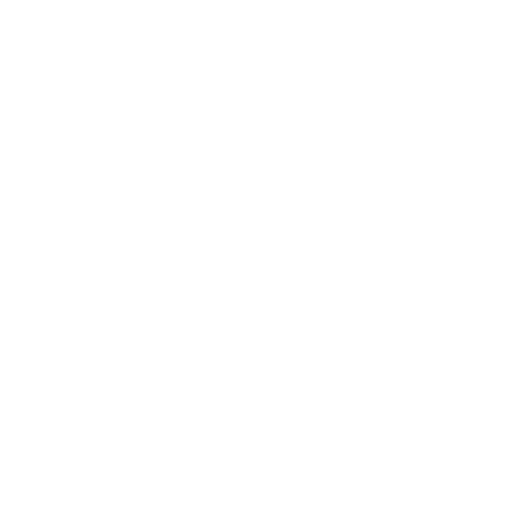
t = 0.00 s
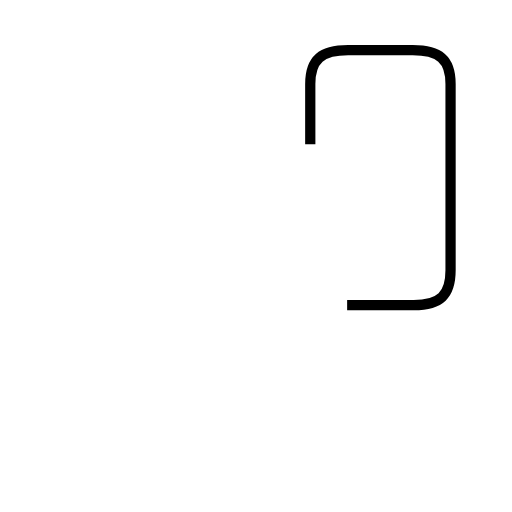
t = 1.63 s
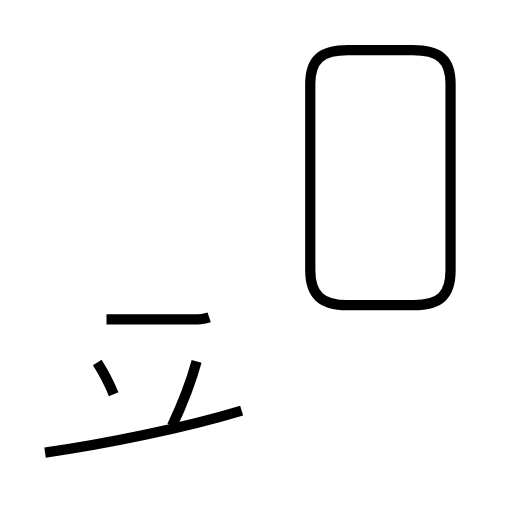
t = 3.37 s
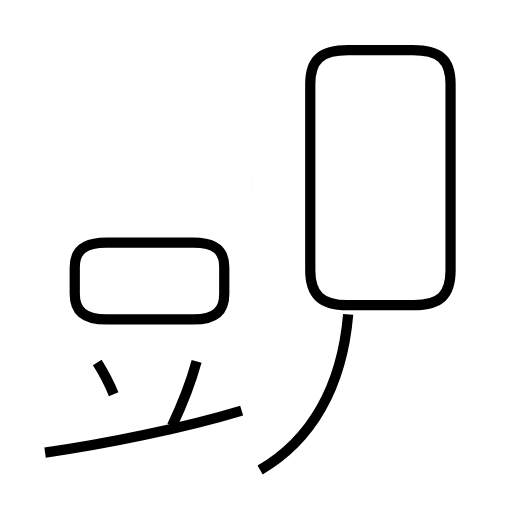
t = 4.82 s
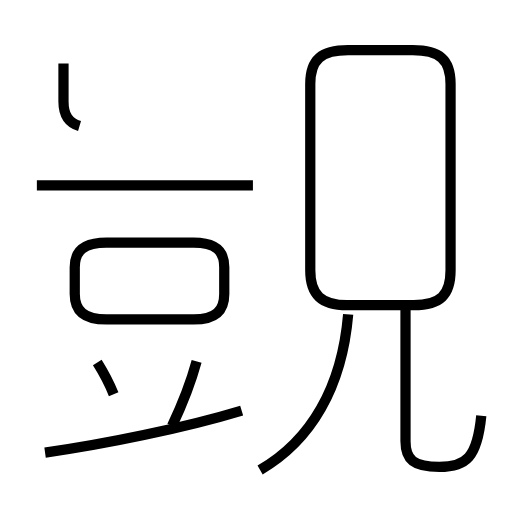
t = 6.42 s
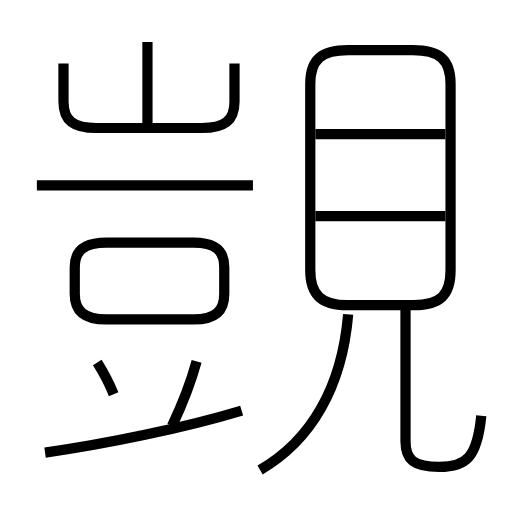
t = 8.04 s

The animated SVG that drew these frames (rendered in a browser with its animation timeline set to each time). Animation: 12 SMIL elements (animate=12); one cycle of 8.04 s.

<?xml version='1.0' encoding='utf-8'?>
<svg viewBox="0.0 -6.0 50.0 50.0" version="1.1" xmlns="http://www.w3.org/2000/svg"><rect x="-1000" y="-1000" width="2000" height="2000" stroke="white" fill="white" /><g style="fill:none;stroke:#000000;stroke-width:1"><path d="M 33.9 -14.2 L 40.4 -14.2 C 43.0 -14.2 44.0 -15.2 44.0 -17.6 L 44.0 -35.8 C 44.0 -38.2 42.9 -39.1 40.3 -39.1 L 34.0 -39.1 C 31.4 -39.1 30.3 -38.2 30.3 -35.8 L 30.3 -17.6 C 30.3 -15.2 31.4 -14.2 33.9 -14.2 Z " transform="translate(0.0 38.0)" stroke-dasharray="72.23575602126971" stroke-dashoffset="72.23575602126971"><animate attributeName="stroke-dashoffset" from="72.23575602126971" to="0" dur="2.1670726806380913s" begin="0s" fill="freeze" /></path><path d="M 4.4 0.2 C 10.1 -0.6 18.0 -2.2 23.6 -3.9 " transform="translate(0.0 38.0)" stroke-dasharray="19.649240587727057" stroke-dashoffset="19.649240587727057"><animate attributeName="stroke-dashoffset" from="19.649240587727057" to="0" dur="0.5894772176318117s" begin="2.1670726806380913s" fill="freeze" /></path><path d="M 11.1 -5.5 C 10.7 -6.5 10.0 -7.8 9.5 -8.6 " transform="translate(0.0 38.0)" stroke-dasharray="3.49229078125028" stroke-dashoffset="3.49229078125028"><animate attributeName="stroke-dashoffset" from="3.49229078125028" to="0" dur="0.1047687234375084s" begin="2.756549898269903s" fill="freeze" /></path><path d="M 16.8 -2.4 C 17.8 -4.5 18.6 -6.5 19.2 -8.7 " transform="translate(0.0 38.0)" stroke-dasharray="6.750946101910708" stroke-dashoffset="6.750946101910708"><animate attributeName="stroke-dashoffset" from="6.750946101910708" to="0" dur="0.20252838305732124s" begin="2.8613186217074116s" fill="freeze" /></path><path d="M 10.4 -12.8 L 18.9 -12.8 C 21.1 -12.8 21.9 -13.7 21.9 -15.3 L 21.9 -17.9 C 21.9 -19.5 21.1 -20.3 18.9 -20.3 L 10.4 -20.3 C 8.2 -20.3 7.3 -19.5 7.3 -17.9 L 7.3 -15.3 C 7.3 -13.7 8.2 -12.8 10.4 -12.8 Z " transform="translate(0.0 38.0)" stroke-dasharray="40.208631294279456" stroke-dashoffset="40.208631294279456"><animate attributeName="stroke-dashoffset" from="40.208631294279456" to="0" dur="1.2062589388283838s" begin="3.0638470047647326s" fill="freeze" /></path><path d="M 25.4 1.9 C 30.4 -1.0 33.4 -6.2 34.0 -13.3 " transform="translate(0.0 38.0)" stroke-dasharray="18.19420685792673" stroke-dashoffset="18.19420685792673"><animate attributeName="stroke-dashoffset" from="18.19420685792673" to="0" dur="0.5458262057378018s" begin="4.270105943593117s" fill="freeze" /></path><path d="M 24.7 -25.9 L 3.6 -25.9 " transform="translate(0.0 38.0)" stroke-dasharray="21.099999999999998" stroke-dashoffset="21.099999999999998"><animate attributeName="stroke-dashoffset" from="21.099999999999998" to="0" dur="0.6329999999999999s" begin="4.815932149330918s" fill="freeze" /></path><path d="M 47.0 -3.4 C 46.6 0.7 45.5 1.6 42.9 1.6 C 40.4 1.6 39.6 0.9 39.6 -0.9 L 39.6 -14.2 " transform="translate(0.0 38.0)" stroke-dasharray="25.540153067300896" stroke-dashoffset="25.540153067300896"><animate attributeName="stroke-dashoffset" from="25.540153067300896" to="0" dur="0.7662045920190268s" begin="5.448932149330918s" fill="freeze" /></path><path d="M 6.2 -37.8 L 6.2 -34.1 C 6.2 -32.2 7.2 -31.5 9.4 -31.5 L 19.7 -31.5 C 21.9 -31.5 22.9 -32.2 22.9 -34.1 L 22.9 -37.8 " transform="translate(0.0 38.0)" stroke-dasharray="27.252723517387174" stroke-dashoffset="27.252723517387174"><animate attributeName="stroke-dashoffset" from="27.252723517387174" to="0" dur="0.8175817055216152s" begin="6.215136741349945s" fill="freeze" /></path><path d="M 14.4 -31.6 L 14.4 -39.9 " transform="translate(0.0 38.0)" stroke-dasharray="8.299999999999997" stroke-dashoffset="8.299999999999997"><animate attributeName="stroke-dashoffset" from="8.299999999999997" to="0" dur="0.24899999999999992s" begin="7.03271844687156s" fill="freeze" /></path><path d="M 43.5 -22.9 L 30.8 -22.9 " transform="translate(0.0 38.0)" stroke-dasharray="12.7" stroke-dashoffset="12.7"><animate attributeName="stroke-dashoffset" from="12.7" to="0" dur="0.38099999999999995s" begin="7.28171844687156s" fill="freeze" /></path><path d="M 43.5 -30.9 L 30.8 -30.9" transform="translate(0.0 38.0)" stroke-dasharray="12.7" stroke-dashoffset="12.7"><animate attributeName="stroke-dashoffset" from="12.7" to="0" dur="0.38099999999999995s" begin="7.66271844687156s" fill="freeze" /></path></g></svg>
